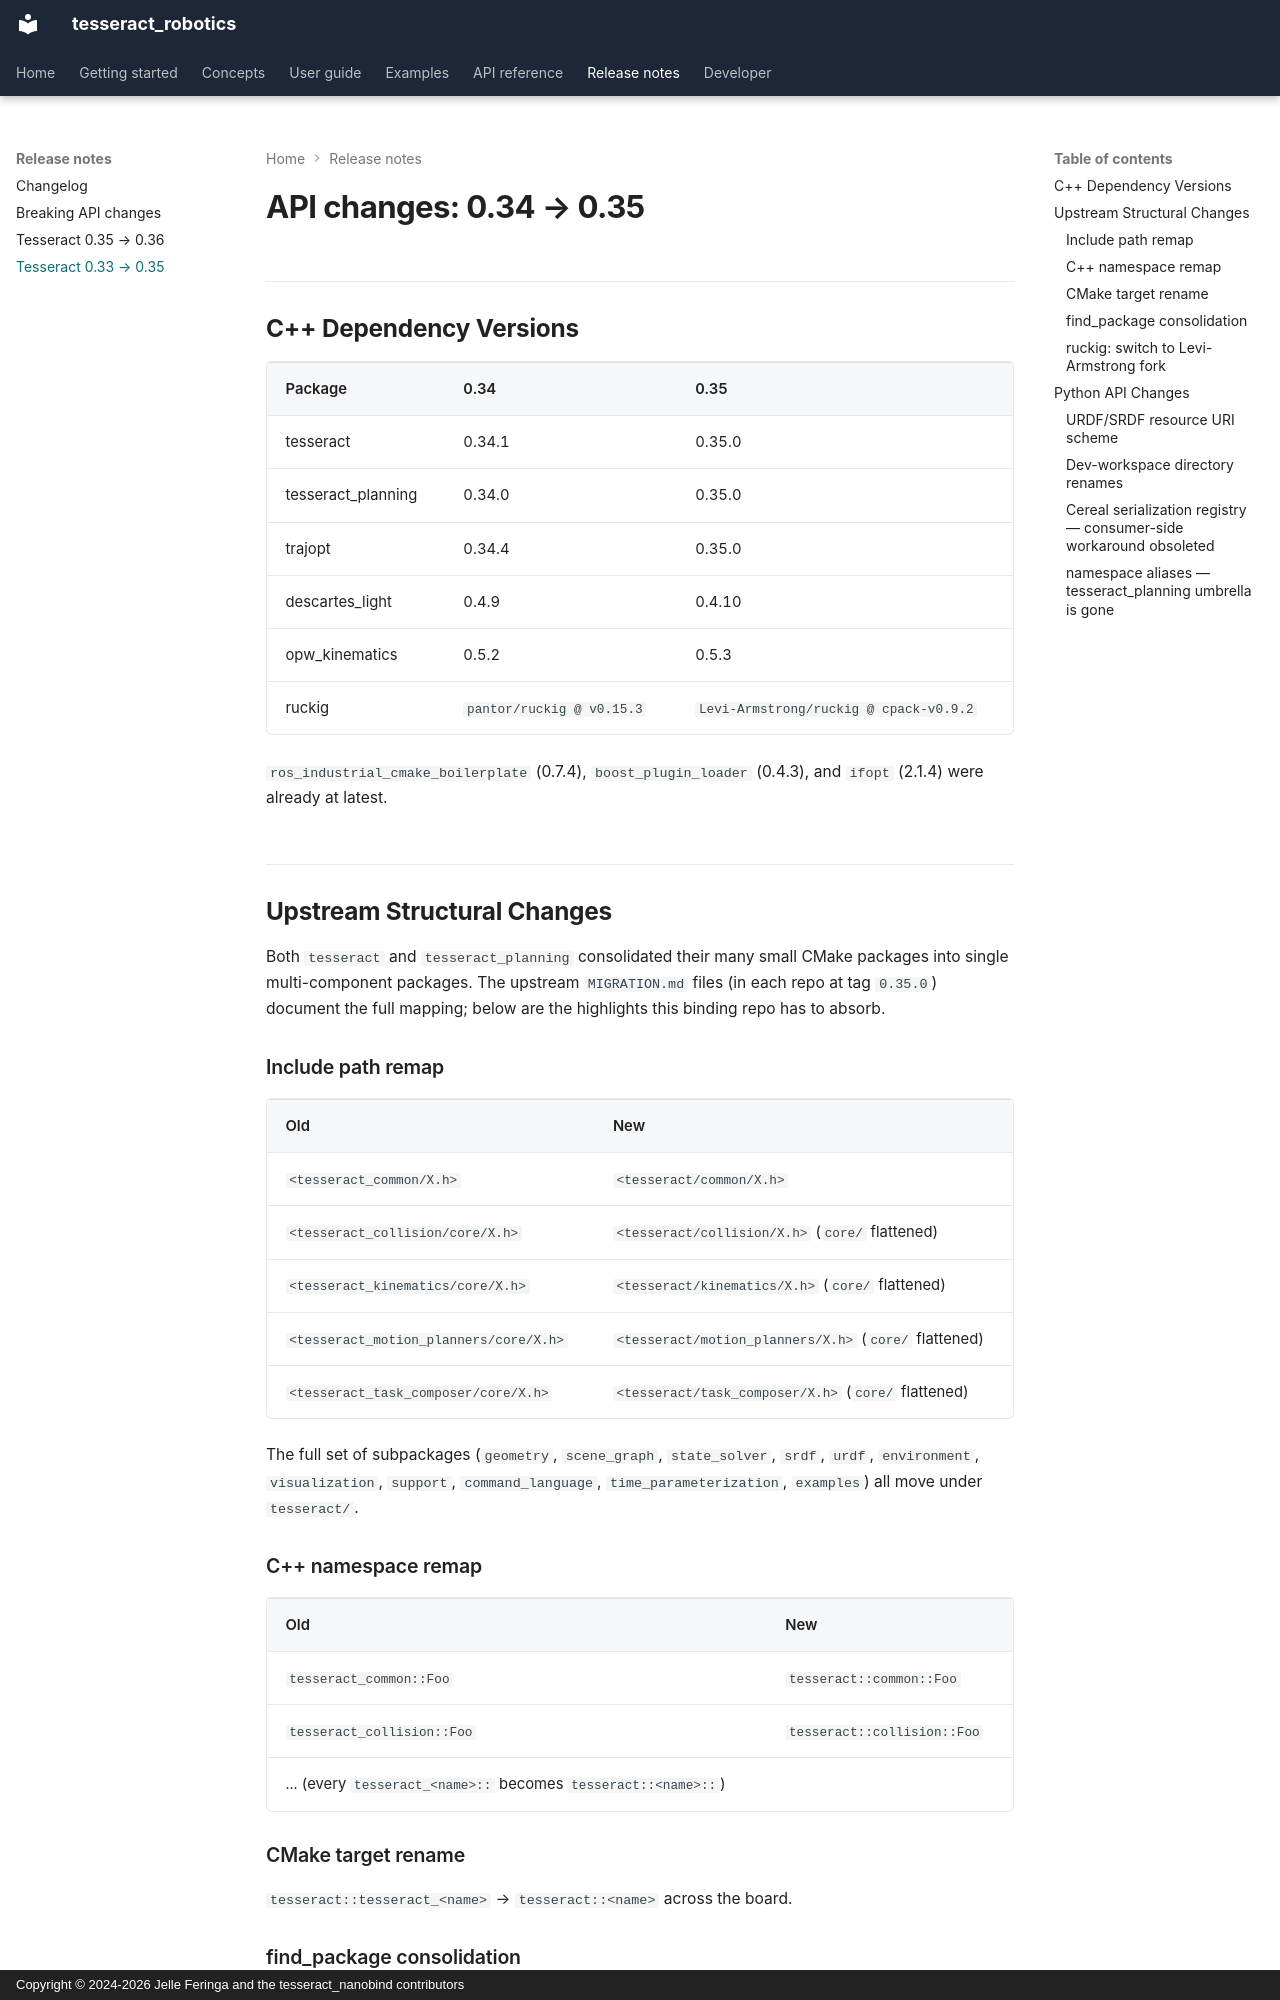

repository: tesseract-robotics/tesseract_nanobind · page: changes/index.html · generator: mkdocs · copyright: Copyright © 2024-2026 Jelle Feringa and the tesseract_nanobind contributors

# API changes: 0.34 → 0.35

## C++ Dependency Versions

| Package | 0.34 | 0.35 |
|---------|------|------|
| tesseract | 0.34.1 | 0.35.0 |
| tesseract_planning | 0.34.0 | 0.35.0 |
| trajopt | 0.34.4 | 0.35.0 |
| descartes_light | 0.4.9 | 0.4.10 |
| opw_kinematics | 0.5.2 | 0.5.3 |
| ruckig | `pantor/ruckig @ v0.15.3` | `Levi-Armstrong/ruckig @ cpack-v0.9.2` |

`ros_industrial_cmake_boilerplate` (0.7.4), `boost_plugin_loader` (0.4.3), and `ifopt` (2.1.4) were already at latest.

## Upstream Structural Changes

Both `tesseract` and `tesseract_planning` consolidated their many small CMake packages into single multi-component packages. The upstream `MIGRATION.md` files (in each repo at tag `0.35.0`) document the full mapping; below are the highlights this binding repo has to absorb.

### Include path remap

| Old | New |
|-----|-----|
| `<tesseract_common/X.h>` | `<tesseract/common/X.h>` |
| `<tesseract_collision/core/X.h>` | `<tesseract/collision/X.h>` (`core/` flattened) |
| `<tesseract_kinematics/core/X.h>` | `<tesseract/kinematics/X.h>` (`core/` flattened) |
| `<tesseract_motion_planners/core/X.h>` | `<tesseract/motion_planners/X.h>` (`core/` flattened) |
| `<tesseract_task_composer/core/X.h>` | `<tesseract/task_composer/X.h>` (`core/` flattened) |

The full set of subpackages (`geometry`, `scene_graph`, `state_solver`, `srdf`, `urdf`, `environment`, `visualization`, `support`, `command_language`, `time_parameterization`, `examples`) all move under `tesseract/`.

### C++ namespace remap

| Old | New |
|-----|-----|
| `tesseract_common::Foo` | `tesseract::common::Foo` |
| `tesseract_collision::Foo` | `tesseract::collision::Foo` |
| ... (every `tesseract_<name>::` becomes `tesseract::<name>::`) | |

### CMake target rename

`tesseract::tesseract_<name>` → `tesseract::<name>` across the board.

### find_package consolidation

```cmake
# 0.34
find_package(tesseract_common REQUIRED)
find_package(tesseract_collision REQUIRED COMPONENTS core bullet)
find_package(tesseract_kinematics REQUIRED COMPONENTS core kdl)

# 0.35
find_package(tesseract REQUIRED
             COMPONENTS common collision collision_bullet kinematics kinematics_kdl)
```

Same pattern for `tesseract_planning`: one `find_package(tesseract_planning REQUIRED COMPONENTS ...)` replaces all the per-subpackage calls.

### ruckig: switch to Levi-Armstrong fork

`tesseract_planning` 0.35.0 pins ruckig at `Levi-Armstrong/ruckig.git @ cpack-v0.9.2` (a fork with a cpack patch). We had been diverging on upstream `pantor/ruckig @ v0.15.3`; this release brings us back in line with what upstream CI builds against.
